pico-8 play session: hold ← + tap ❎

[t = 6 s] hold ← ~6s, tap ❎ ~10×
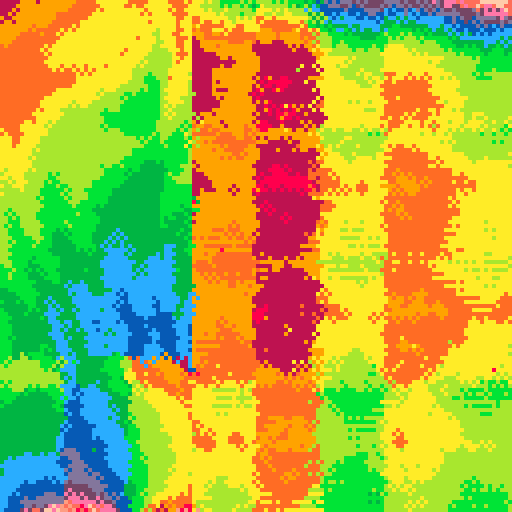
[t = 8 s] hold ← ~8s, tap ❎ ~14×
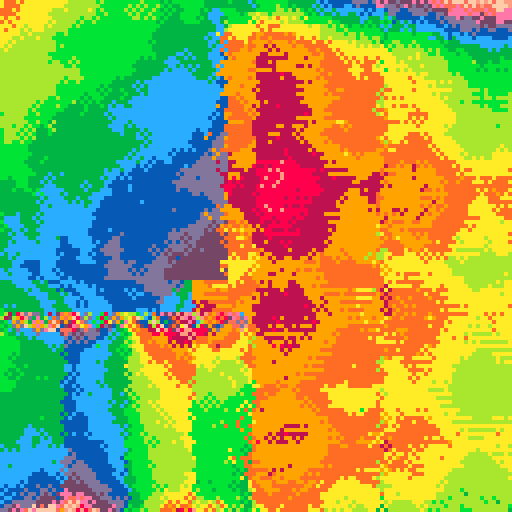

pico-8 cartridge
version 30
__lua__

ROLL = {
	time = 0,
	localtime = 0,

	stage = 1,
	stages = {}
}

function ROLL:init()
	ROLL.stages = {
		{
			time = frames(4),
			events = {
				{
					go = function()
						clip(0,0,hd-8,vd-8)
						for i=1,300 do
							local x,y = rnd(hd-8),rnd(vd-8)
							local c = x/16 + y/16 + t
								+ 0.5*sin(sin(x/128 - y/128)+x/16+sin(t/8))
							+ 0
							circ(x,y,1,c)
						end
						clip()
					end,
				},{
					go = function()
						clip(0,vd,hd-1,128)
						for i=1,150 do
							local x,y = rnd(hd-1),rnd(128-vd)+vd
							local c = -x/16 + y/16 + t
								+ sin(x/64)/sin((y+20)/100)
								+ 2*sin(t/16)*abs(flr(sin(x/32)))
								+ flr(x/64 - t/8) + flr(y/64 - t/4)
							circ(x,y,1,c)
						end
						clip()
					end,
				},{
					go = function()
						clip(hd,0,128,128)

						for i=1,500 do
							local x,y = rnd(128-hd)+hd,rnd(128)
							local c = (x*2+t*4)/(y+16)+t/4
								+ 0.5*flr(y/16)
								- x\32
								+ (sin(t/4)*0.5+0.5)*flr(sin(x/32) + cos(y/32))
								+ 2*flr(x/64 - t/8) + flr(y/64 - t/4)
							local fill = 0
							if c-flr(c)<0.25 then
								fill = 0b1111000011110000.1
							end
							fillp(fill)
							circ(x,y,1,c)
							fillp()
						end

						clip()
					end,
				}
			}
		},
	}
end

function ROLL:upd()
	printh(ROLL.stage)
	printh(#ROLL.stages)
	local stage = ROLL.stages[ROLL.stage]

	if ROLL.localtime >= stage.time then
		ROLL.stage = ROLL.stage%#ROLL.stages + 1
		ROLL.localtime -= stage.time
		stage = ROLL.stages[ROLL.stage]
	end

	for evt in all(stage.events) do
		if (not evt.when) or evt.when(self) then
			evt.go(self)
		end
	end

	ROLL.time += 1
	ROLL.localtime += 1
end

ROLL.when = {
	frame = function(t)
		return function(roll)
			return roll.localtime == t
		end
	end,

	-- inclusive, exclusive
	interval = function(a,b)
		return function(roll)
			return a <= roll.localtime and roll.localtime < b
		end
	end,

	-- exclusive
	before = function(t)
		return function(roll)
			return roll.localtime < t
		end
	end,

	-- inclusive
	after = function(t)
		return function(roll)
			return roll.localtime >= t
		end
	end,
}

function ROLL:update()
	ROLL.time += dt
	ROLL.localtime += dt

	-- FINISH THIS
end

function frames(sec)
	return 30 * sec
end


function fflr(a,unit)
	return flr(a/unit)*unit
end

function _init()
	t = 0
	cls()
	pal({
		[0]=8,
		8+128,
		9,
		9+128,
		10,
		10+128,
		11,
		11+128,
		12,
		12+128,
		13,
		13+128,
		14,
		14+128,
		15,
		15+128,
	},1)

	ROLL:init()

	hd = 64
	vd = 96
end

function _update()
	t += 1/30

	hd = 64 + 16*sin(t/8)
	vd = 90 + 12*cos(t/8)

	ROLL:upd()
end
